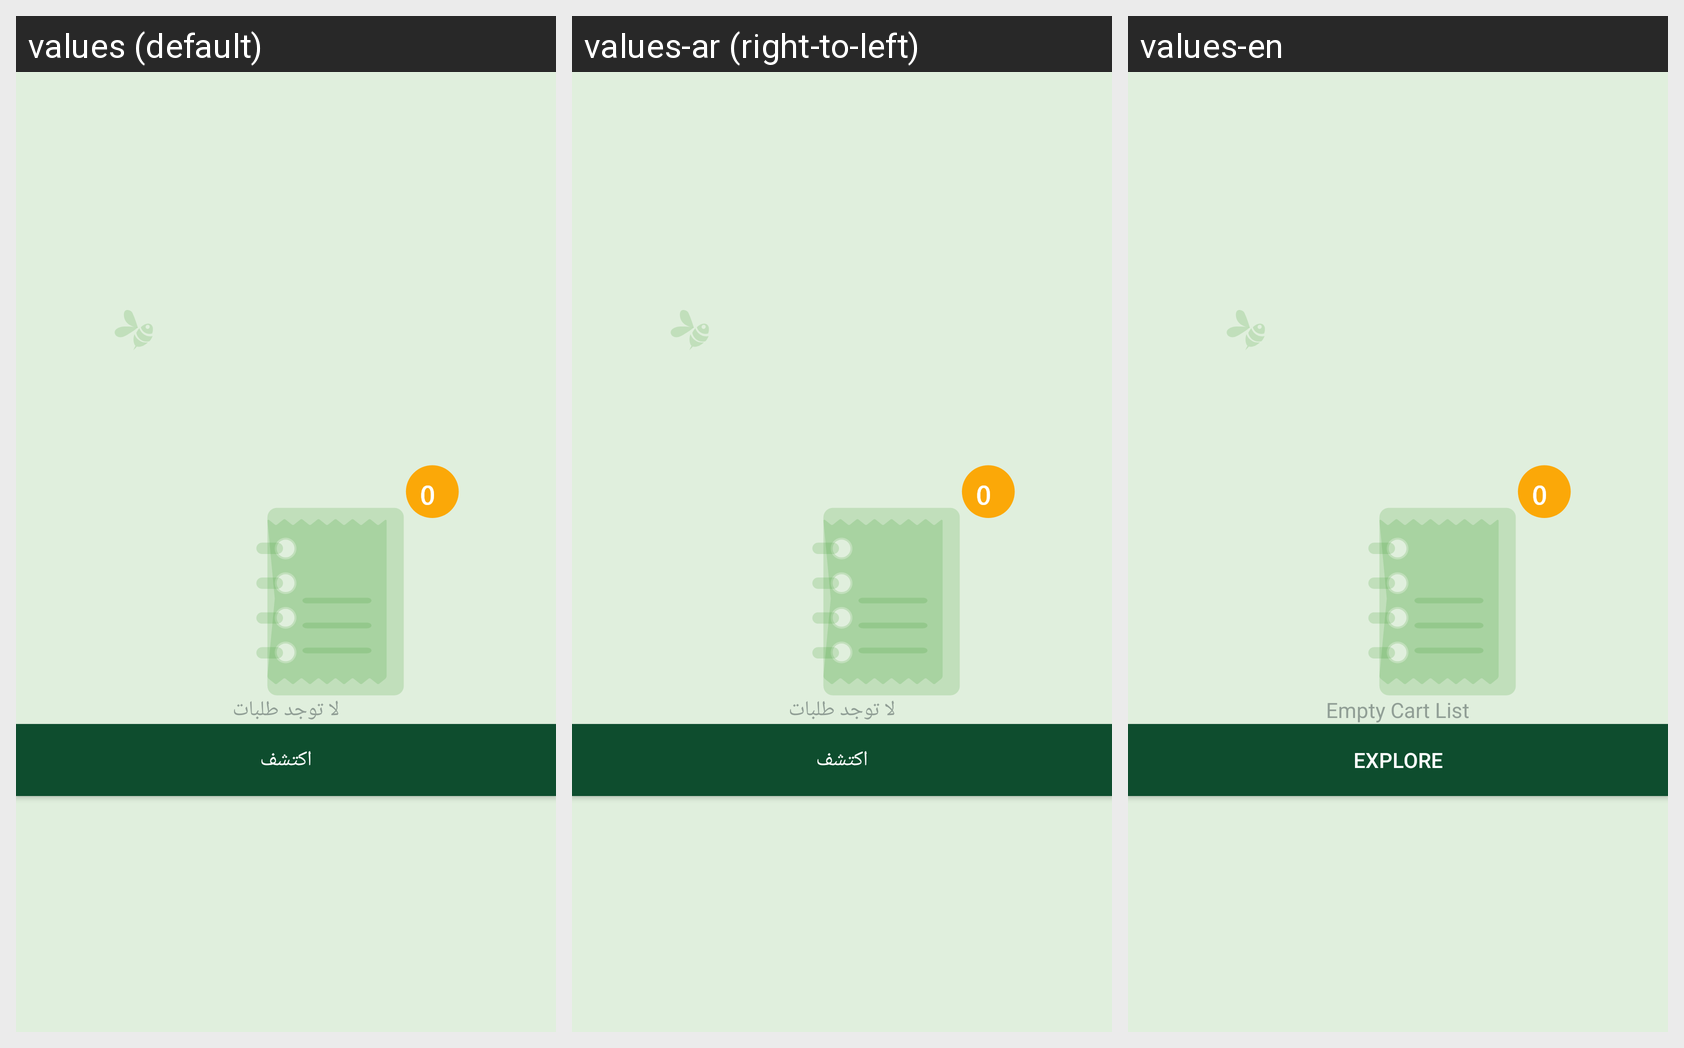

Translations of the strings shown on this Android screen, per locale in the grid:
Android screen res/layout/fragment_empty_cart.xml rendered under 3 locales, left to right: values (default), values-ar (right-to-left), values-en. Device: Nexus 5 (rendered at 1080×1920; each locale shown at half size, 540×960, under a caption strip naming it); theme Theme.ZadAlkhairApp.
Strings drawn on this screen, with the default value and each locale's value (text and hints the layout hard-codes, and strings that could not be matched under every locale, appear in the picture but are not listed):

Empty_cart_list
  values: لا توجد طلبات
  values-ar: لا توجد طلبات
  values-en: Empty Cart List

explore
  values: اكتشف
  values-ar: اكتشف
  values-en: Explore
